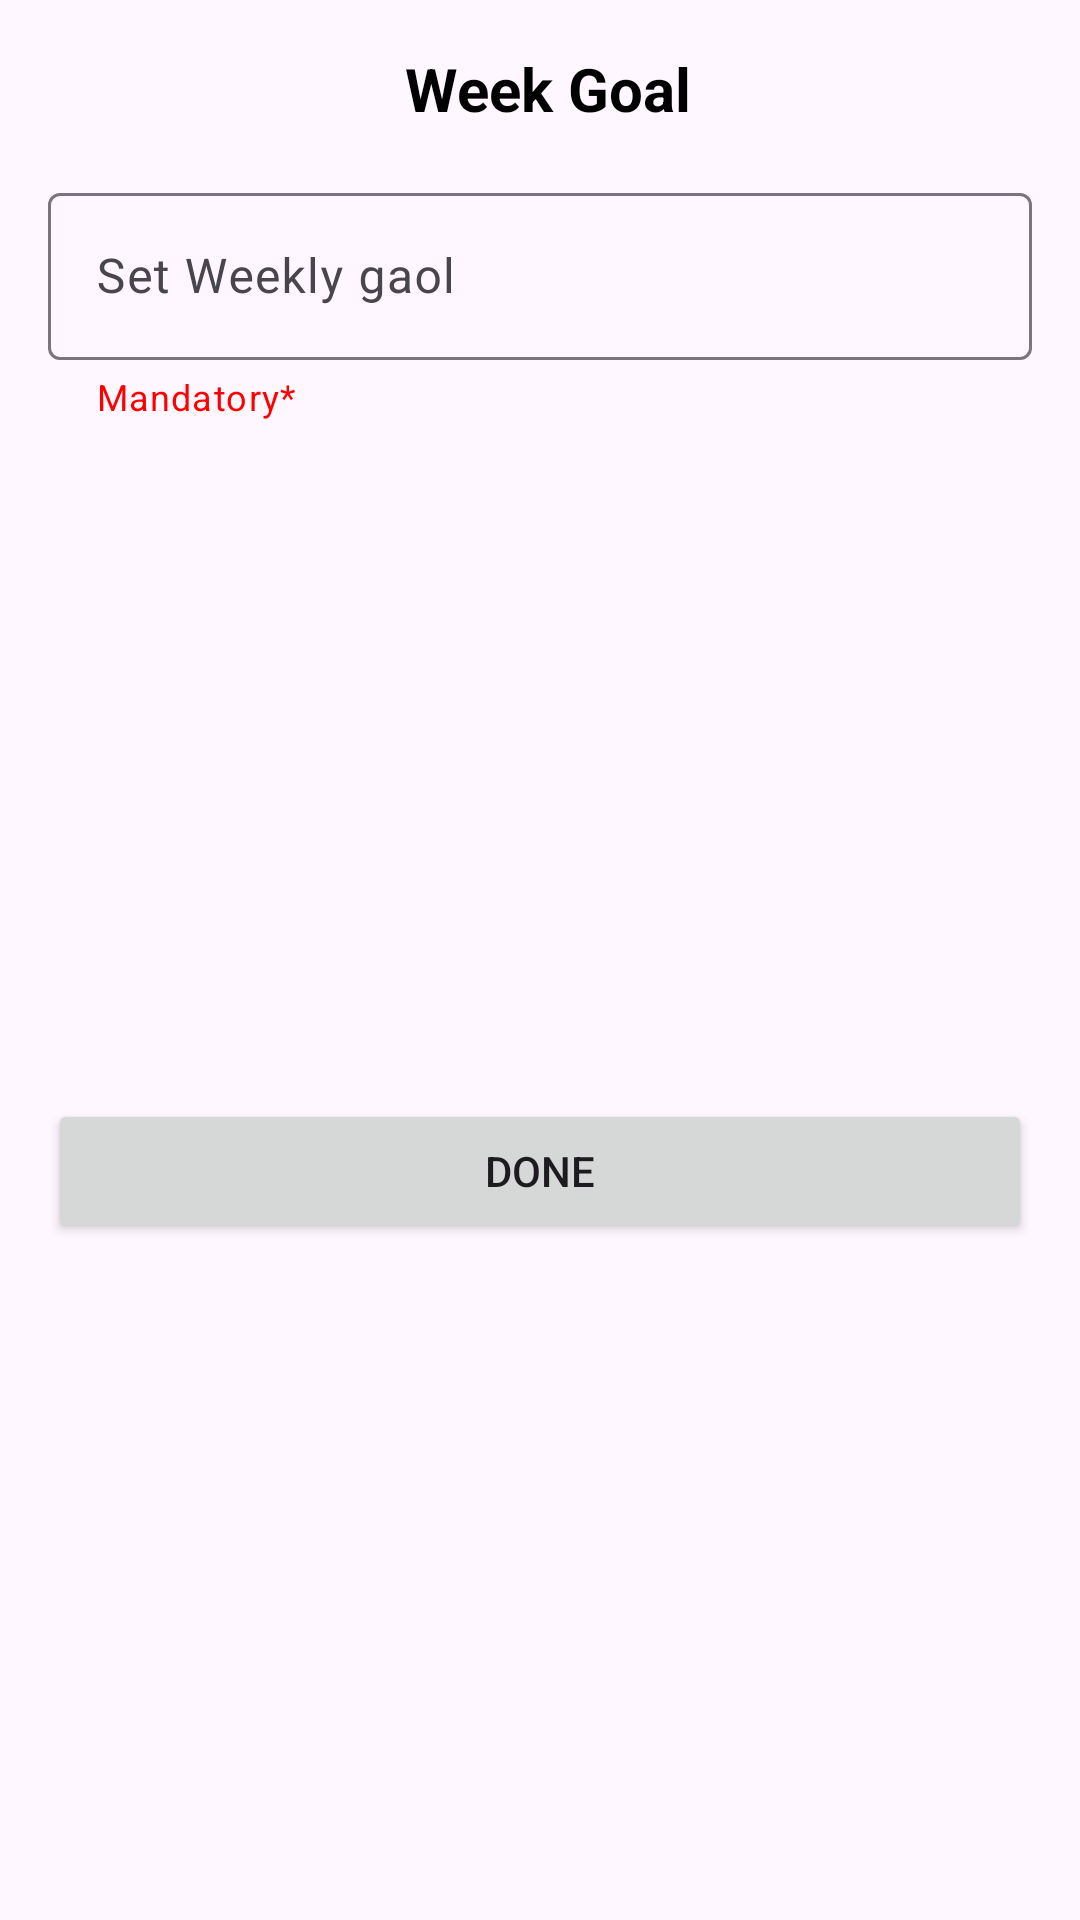

Here is an Android app screen rendered from its layout file. Give the layout XML and the strings, colors and styles it references.
<!-- AndroidManifest.xml: application theme Theme.RunningTrakerApp -->
<!-- res/layout/weakly_gaol_dialouge.xml -->
<?xml version="1.0" encoding="utf-8"?>
<androidx.constraintlayout.widget.ConstraintLayout xmlns:android="http://schemas.android.com/apk/res/android"
    xmlns:app="http://schemas.android.com/apk/res-auto"
    android:layout_width="match_parent"
    android:layout_height="wrap_content"
    >

    <TextView
        android:id="@+id/textView2"
        android:layout_width="0dp"
        android:layout_height="wrap_content"
        android:layout_marginStart="16dp"
        android:layout_marginTop="16dp"
        android:layout_marginEnd="16dp"
        android:gravity="center"
        android:text=" Week Goal"
        android:textSize="20sp"
        android:textColor="@color/black"
        android:textStyle="bold"
        app:layout_constraintEnd_toEndOf="parent"
        app:layout_constraintStart_toStartOf="parent"
        app:layout_constraintTop_toTopOf="parent" />

    <com.google.android.material.textfield.TextInputLayout
        android:id="@+id/weakly_gaol"
        android:layout_width="match_parent"
        android:layout_height="wrap_content"
        android:layout_marginStart="16dp"

        android:layout_marginTop="16dp"
        android:layout_marginEnd="16dp"
        app:endIconMode="clear_text"
        app:helperText="Mandatory*"
        app:helperTextTextColor="@color/red"
        app:layout_constraintEnd_toEndOf="parent"
        app:layout_constraintStart_toStartOf="parent"
        app:layout_constraintTop_toBottomOf="@+id/textView2">

        <com.google.android.material.textfield.TextInputEditText
            android:id="@+id/etWeeklyGoal"
            android:layout_width="match_parent"
            android:layout_height="wrap_content"
            android:hint="Set Weekly gaol"
            android:inputType="number" />
    </com.google.android.material.textfield.TextInputLayout>

    <Button
        android:id="@+id/button"
        android:layout_width="0dp"
        android:layout_height="wrap_content"
        android:layout_marginStart="16dp"
        android:layout_marginTop="16dp"
        android:layout_marginEnd="16dp"
        android:layout_marginBottom="16dp"
        android:text="Done"
        app:layout_constraintBottom_toBottomOf="parent"
        app:layout_constraintEnd_toEndOf="parent"
        app:layout_constraintHorizontal_bias="0.0"
        app:layout_constraintStart_toStartOf="parent"
        app:layout_constraintTop_toBottomOf="@+id/weakly_gaol" />

</androidx.constraintlayout.widget.ConstraintLayout>
<!-- resources referenced by this layout -->
<resources>
  <color name="black">#FF000000</color>
  <color name="red">#FF0000</color>
  <style name="Theme.RunningTrakerApp" parent="Base.Theme.RunningTrakerApp" />
  <style name="Base.Theme.RunningTrakerApp" parent="Theme.Material3.DayNight.NoActionBar">
          
           <item name="colorPrimary">@color/primaryColour</item>
           <item name="colorPrimaryDark">@color/primaryColour</item>
           <item name="colorAccent">@color/primaryColour</item>
          <item name="android:statusBarColor">@color/blue</item>
          <item name="android:windowLightStatusBar">true</item>
  
  
      </style>
  <color name="primaryColour">#6D73DF</color>
  <color name="blue">#5455A9</color>
</resources>
